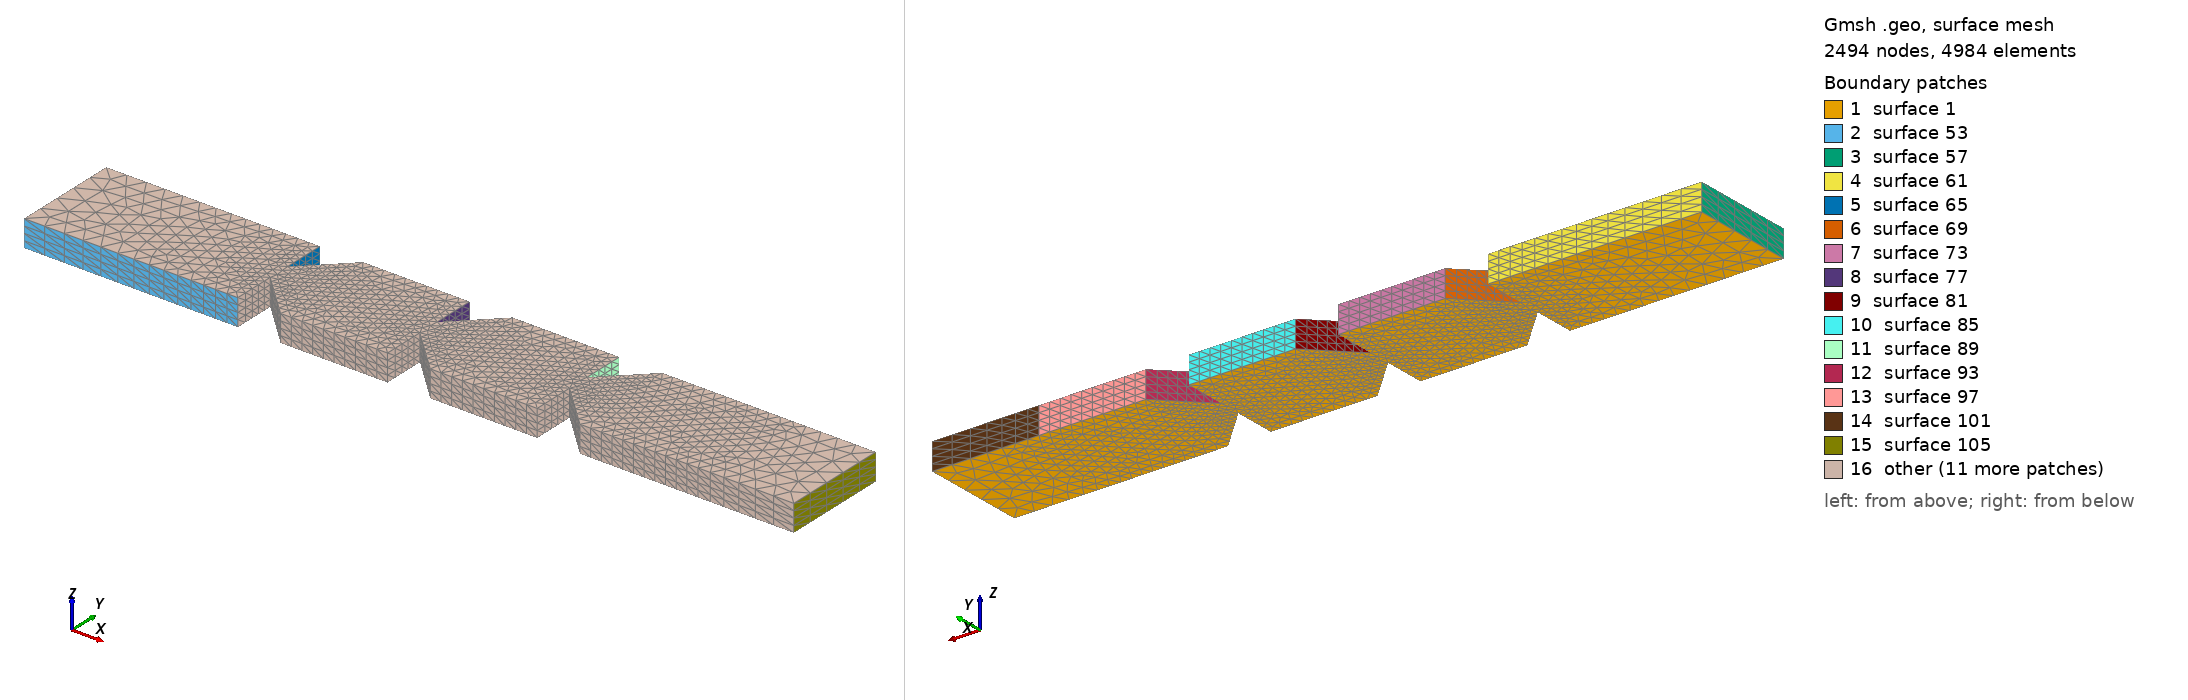

Gmsh geometry script, surface-meshed: 2494 nodes, 4984 surface elements. Boundary patches (legend numbers): 1 surface 1, 2 surface 53, 3 surface 57, 4 surface 61, 5 surface 65, 6 surface 69, 7 surface 73, 8 surface 77, 9 surface 81, 10 surface 85, 11 surface 89, 12 surface 93, 13 surface 97, 14 surface 101, 15 surface 105, 16 other. Left view from above one corner, right view from below the opposite corner. The script declares no physical surfaces, so the legend lists its geometric surfaces. The drawing asked Gmsh for element sizes between 1% and 20% of the model's largest extent; the script's own settings can give other sizes.

=== MicroChannelSystem3D.geo (drawn) ===
Mesh.MshFileVersion = 2.2;
// -----------------------------------------
//
//	Sharp corner micro channel section
//
// -----------------------------------------

SizeScale = 1.0e-6;
Ls = 80.0 * SizeScale;
Le = 200.0 * SizeScale;
halfWi = 21.25 * SizeScale;
halfWe = 100.0 * SizeScale;
halfH = 25.0 * SizeScale;

Linlet = 400.0 * SizeScale;

nSections = 3;
Lsection = Ls + Le;
Lsystem = nSections * Lsection;

Loutlet = 200.0 * SizeScale;
Lend = Lsystem + Loutlet;

Resolution = 2;

// target mesh sizes
li = 20.0 * SizeScale / Resolution;		// mesh size near sharp corners
le = 40.0 * SizeScale / Resolution;		// mesh size near outer walls
lin = 80.0 * SizeScale / Resolution;		// mesh size near inlet
lou = 80.0 * SizeScale / Resolution;		// mesh size near outlet

// ------------------
// mesh construction
// ------------------

// inlet
Point(1) = {0, -halfWe, -halfH, le};
Point(2) = {-Linlet, -halfWe, -halfH, lin};
Point(3) = {-Linlet, halfWe, -halfH, lin};
Point(4) = {0, halfWe, -halfH, le};

Line(1) = {1, 2};
Line(2) = {2, 3};	// inlet
Line(3) = {3, 4}; 

// sections
For n In {1:nSections}
	np0 = newp;
	Point(np0) = {(n-1)*Lsection, halfWi, -halfH, li};
	Point(np0 + 1) = {(n-1)*Lsection + Ls, halfWe, -halfH, le};
	Point(np0 + 2) = {n*Lsection, halfWe, -halfH, le};
	Point(np0 + 3) = {n*Lsection, -halfWe, -halfH, le};
	Point(np0 + 4) = {(n-1)*Lsection + Ls, -halfWe, -halfH, le};
	Point(np0 + 5) = {(n-1)*Lsection, -halfWi, -halfH, li};

	nl0 = newl;
	// upper part
	If(n == 1)
		Line(nl0) = {4, np0};		// connection to upper inlet
	EndIf
	If(n > 1)
		Line(nl0) = {7 + (n-2)*6, np0};		// connection to upper previous section
	EndIf 
	Line(nl0 + 1) = {np0, np0+1};
	Line(nl0 + 2) = {np0+1, np0+2};  		// section upper wall

	// lower part
	Line(nl0 + 3) = {np0+3, np0+4};	// section lower wall
	Line(nl0 + 4) = {np0+4, np0+5};
	If(n == 1)
		Line(nl0 + 5) = {np0+5, 1};		// connection lower inlet
	EndIf
	If(n > 1)
		Line(nl0 + 5) = {np0+5, 8 + (n-2)*6};		// connection lower previous section
	EndIf

EndFor

//outlet
np0 = newp;
Point(np0) = {Lend, halfWe, -halfH, lou};
Point(np0 + 1) =  {Lend, -halfWe, -halfH, lou};

nl0 = newl;
Line(nl0) = {np0-4, np0};		// connection to upper outlet
Line(nl0 + 1) = {np0, np0+1};				// outlet
Line(nl0 + 2) = {np0+1, np0-3};		// sconnection to lower outlet


Curve Loop(1) = {1 : newl-1};

Plane Surface(1) = {1};

ResLayers = {};
numL = Resolution * 2;
For n In {1:numL}
	ResLayers += {1};
EndFor

zLayers = {};
dL = 1.0 / (Resolution * 2.0);
For n In {1:numL}
	zLayers += {n * dL};
EndFor

Extrude {0, 0, 2*halfH} {Surface{1}; Layers{ {ResLayers[]}, {zLayers[]} }; }
